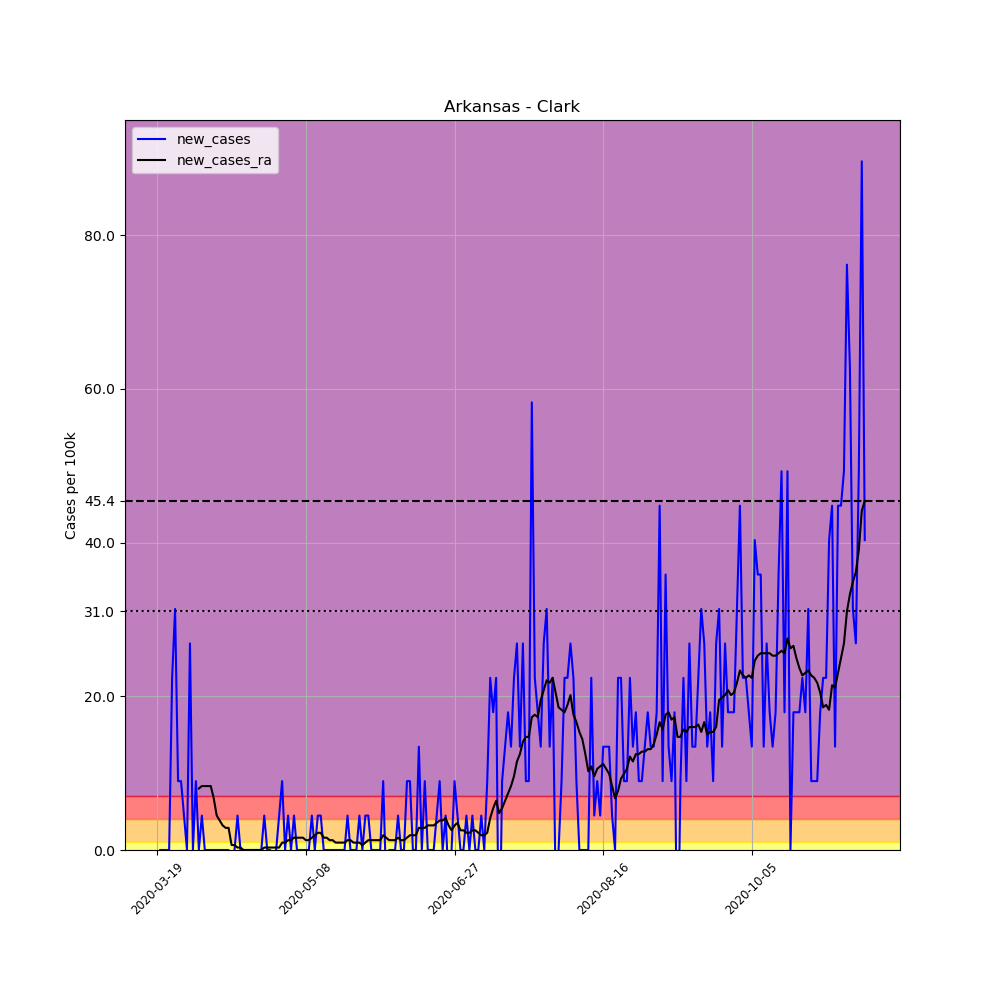

The data file committed next to this chart (first rows):
, date, county, state, fips, cases, deaths, COUNTY, STNAME, CTYNAME, POPESTIMATE2019, per_100k, new_cases, new_cases_ra
156571, 2020-03-19, Clark, Arkansas, 5019, 1, 0, 19, Arkansas, Clark, 22320, 4.48, , 
156572, 2020-03-20, Clark, Arkansas, 5019, 1, 0, 19, Arkansas, Clark, 22320, 4.48, 0.0, 
156573, 2020-03-21, Clark, Arkansas, 5019, 1, 0, 19, Arkansas, Clark, 22320, 4.48, 0.0, 
156574, 2020-03-22, Clark, Arkansas, 5019, 1, 0, 19, Arkansas, Clark, 22320, 4.48, 0.0, 
156575, 2020-03-23, Clark, Arkansas, 5019, 1, 0, 19, Arkansas, Clark, 22320, 4.48, 0.0, 
156576, 2020-03-24, Clark, Arkansas, 5019, 6, 0, 19, Arkansas, Clark, 22320, 26.88, 22.4, 
156577, 2020-03-25, Clark, Arkansas, 5019, 13, 0, 19, Arkansas, Clark, 22320, 58.24, 31.36, 
156578, 2020-03-26, Clark, Arkansas, 5019, 15, 0, 19, Arkansas, Clark, 22320, 67.2, 8.961, 
156579, 2020-03-27, Clark, Arkansas, 5019, 17, 0, 19, Arkansas, Clark, 22320, 76.16, 8.961, 
156580, 2020-03-28, Clark, Arkansas, 5019, 18, 0, 19, Arkansas, Clark, 22320, 80.65, 4.48, 
156581, 2020-03-29, Clark, Arkansas, 5019, 18, 0, 19, Arkansas, Clark, 22320, 80.65, 0.0, 
156582, 2020-03-30, Clark, Arkansas, 5019, 24, 0, 19, Arkansas, Clark, 22320, 107.5, 26.88, 
156583, 2020-03-31, Clark, Arkansas, 5019, 24, 0, 19, Arkansas, Clark, 22320, 107.5, 0.0, 
156584, 2020-04-01, Clark, Arkansas, 5019, 26, 0, 19, Arkansas, Clark, 22320, 116.5, 8.961, 
156585, 2020-04-02, Clark, Arkansas, 5019, 26, 0, 19, Arkansas, Clark, 22320, 116.5, 0.0, 8.001
156586, 2020-04-03, Clark, Arkansas, 5019, 27, 0, 19, Arkansas, Clark, 22320, 121, 4.48, 8.321
156587, 2020-04-04, Clark, Arkansas, 5019, 27, 0, 19, Arkansas, Clark, 22320, 121, 0.0, 8.321
156588, 2020-04-05, Clark, Arkansas, 5019, 27, 0, 19, Arkansas, Clark, 22320, 121, 0.0, 8.321
156589, 2020-04-06, Clark, Arkansas, 5019, 27, 0, 19, Arkansas, Clark, 22320, 121, 0.0, 8.321
156590, 2020-04-07, Clark, Arkansas, 5019, 27, 0, 19, Arkansas, Clark, 22320, 121, 0.0, 6.72
156591, 2020-04-08, Clark, Arkansas, 5019, 27, 0, 19, Arkansas, Clark, 22320, 121, 0.0, 4.48
156592, 2020-04-09, Clark, Arkansas, 5019, 27, 0, 19, Arkansas, Clark, 22320, 121, 0.0, 3.84
156593, 2020-04-10, Clark, Arkansas, 5019, 27, 0, 19, Arkansas, Clark, 22320, 121, 0.0, 3.2
156594, 2020-04-11, Clark, Arkansas, 5019, 27, 0, 19, Arkansas, Clark, 22320, 121, 0.0, 2.88
156595, 2020-04-12, Clark, Arkansas, 5019, 27, 0, 19, Arkansas, Clark, 22320, 121, 0.0, 2.88
156596, 2020-04-13, Clark, Arkansas, 5019, 26, 0, 19, Arkansas, Clark, 22320, 116.5, -4.48, 0.64
156597, 2020-04-14, Clark, Arkansas, 5019, 26, 0, 19, Arkansas, Clark, 22320, 116.5, 0.0, 0.64
156598, 2020-04-15, Clark, Arkansas, 5019, 27, 0, 19, Arkansas, Clark, 22320, 121, 4.48, 0.32
156599, 2020-04-16, Clark, Arkansas, 5019, 27, 0, 19, Arkansas, Clark, 22320, 121, 0.0, 0.32
156600, 2020-04-17, Clark, Arkansas, 5019, 27, 0, 19, Arkansas, Clark, 22320, 121, 0.0, 5.075305255429287e-16
156601, 2020-04-18, Clark, Arkansas, 5019, 27, 0, 19, Arkansas, Clark, 22320, 121, 0.0, 5.075305255429287e-16
156602, 2020-04-19, Clark, Arkansas, 5019, 27, 0, 19, Arkansas, Clark, 22320, 121, 0.0, 5.075305255429287e-16
156603, 2020-04-20, Clark, Arkansas, 5019, 27, 0, 19, Arkansas, Clark, 22320, 121, 0.0, 5.075305255429287e-16
156604, 2020-04-21, Clark, Arkansas, 5019, 27, 0, 19, Arkansas, Clark, 22320, 121, 0.0, 5.075305255429287e-16
156605, 2020-04-22, Clark, Arkansas, 5019, 27, 0, 19, Arkansas, Clark, 22320, 121, 0.0, 5.075305255429287e-16
156606, 2020-04-23, Clark, Arkansas, 5019, 27, 0, 19, Arkansas, Clark, 22320, 121, 0.0, 5.075305255429287e-16
156607, 2020-04-24, Clark, Arkansas, 5019, 28, 0, 19, Arkansas, Clark, 22320, 125.4, 4.48, 0.32
156608, 2020-04-25, Clark, Arkansas, 5019, 28, 0, 19, Arkansas, Clark, 22320, 125.4, 0.0, 0.32
156609, 2020-04-26, Clark, Arkansas, 5019, 28, 0, 19, Arkansas, Clark, 22320, 125.4, 0.0, 0.32
156610, 2020-04-27, Clark, Arkansas, 5019, 27, 0, 19, Arkansas, Clark, 22320, 121, -4.48, 0.32
156611, 2020-04-28, Clark, Arkansas, 5019, 27, 0, 19, Arkansas, Clark, 22320, 121, 0.0, 0.32
156612, 2020-04-29, Clark, Arkansas, 5019, 28, 0, 19, Arkansas, Clark, 22320, 125.4, 4.48, 0.32
156613, 2020-04-30, Clark, Arkansas, 5019, 30, 0, 19, Arkansas, Clark, 22320, 134.4, 8.961, 0.9601
156614, 2020-05-01, Clark, Arkansas, 5019, 30, 0, 19, Arkansas, Clark, 22320, 134.4, 0.0, 0.9601
156615, 2020-05-02, Clark, Arkansas, 5019, 31, 0, 19, Arkansas, Clark, 22320, 138.9, 4.48, 1.28
156616, 2020-05-03, Clark, Arkansas, 5019, 31, 0, 19, Arkansas, Clark, 22320, 138.9, 0.0, 1.28
156617, 2020-05-04, Clark, Arkansas, 5019, 32, 0, 19, Arkansas, Clark, 22320, 143.4, 4.48, 1.6
156618, 2020-05-05, Clark, Arkansas, 5019, 32, 0, 19, Arkansas, Clark, 22320, 143.4, 0.0, 1.6
156619, 2020-05-06, Clark, Arkansas, 5019, 32, 0, 19, Arkansas, Clark, 22320, 143.4, 0.0, 1.6
156620, 2020-05-07, Clark, Arkansas, 5019, 32, 0, 19, Arkansas, Clark, 22320, 143.4, 0.0, 1.6
156621, 2020-05-08, Clark, Arkansas, 5019, 32, 0, 19, Arkansas, Clark, 22320, 143.4, 0.0, 1.28
156622, 2020-05-09, Clark, Arkansas, 5019, 32, 0, 19, Arkansas, Clark, 22320, 143.4, 0.0, 1.28
156623, 2020-05-10, Clark, Arkansas, 5019, 33, 0, 19, Arkansas, Clark, 22320, 147.8, 4.48, 1.6
156624, 2020-05-11, Clark, Arkansas, 5019, 33, 0, 19, Arkansas, Clark, 22320, 147.8, 0.0, 1.92
156625, 2020-05-12, Clark, Arkansas, 5019, 34, 0, 19, Arkansas, Clark, 22320, 152.3, 4.48, 2.24
156626, 2020-05-13, Clark, Arkansas, 5019, 35, 0, 19, Arkansas, Clark, 22320, 156.8, 4.48, 2.24
156627, 2020-05-14, Clark, Arkansas, 5019, 35, 0, 19, Arkansas, Clark, 22320, 156.8, 0.0, 1.6
156628, 2020-05-15, Clark, Arkansas, 5019, 35, 0, 19, Arkansas, Clark, 22320, 156.8, 0.0, 1.6
156629, 2020-05-16, Clark, Arkansas, 5019, 35, 0, 19, Arkansas, Clark, 22320, 156.8, 0.0, 1.28
156630, 2020-05-17, Clark, Arkansas, 5019, 35, 0, 19, Arkansas, Clark, 22320, 156.8, 0.0, 1.28
... 179 more rows
